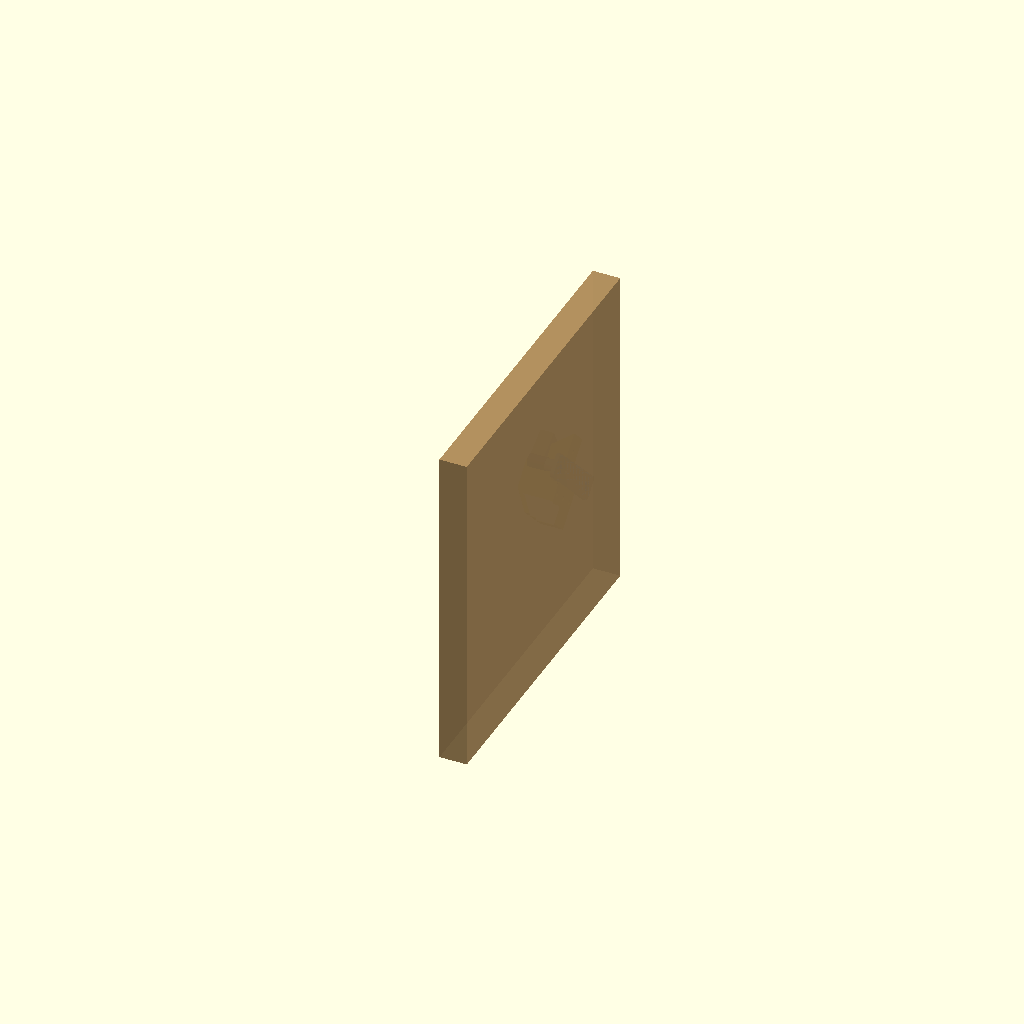
Cell 1 — every parameter at its default value.
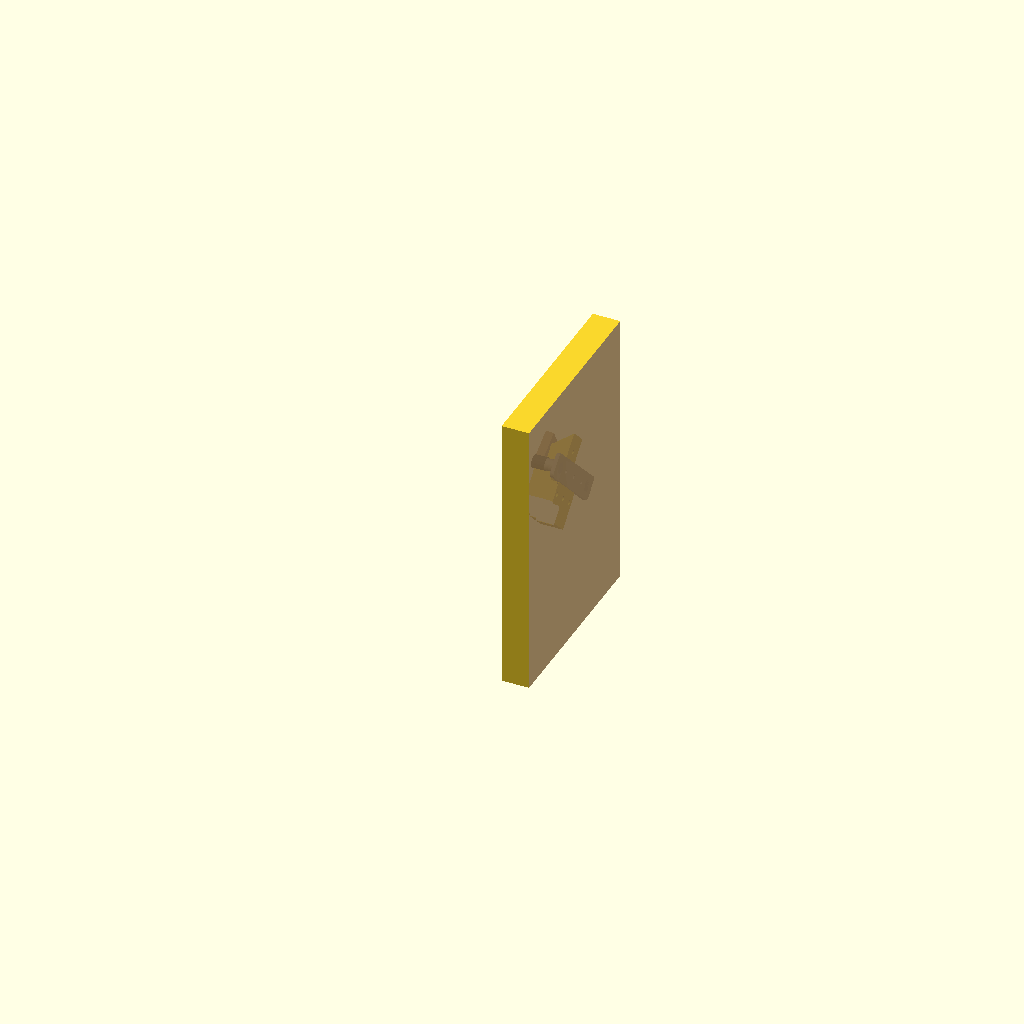
Cell 2 — bracket_cross_section set to true, the other parameters unchanged.
All cells are drawn from one camera (rotation 55°, 0°, 25°, orthographic, colour scheme Cornfield), so only the parameter changes between them.
The OpenSCAD source (3d-models/bumper-bracket/assembly.scad):
// Assembly preview — bumper bracket (native frame) + reference ghosts.
//
// shell_body_difference_wedge_bores() + tread ghost share assembly_bumper_bracket_group().
// Bracket STL body has no rotate() in bumper-bracket.scad; preview tilts/moves the bumper unit only.
// Kneeler stack uses assembly_kneeler_pose() (Ry −90°, Rx 45°) then bracket-frame arm spin.
//
// Improvements (future):
//   • Auto-compute assembly_kneeler_arm_rotate_x_deg from bumper top vs arm underside.
//   • Share peg x helpers with kneeler-bracket-visual.scad (duplicate near_x/far_x today).
//   • Optional pew/kneeler X placement from transformed steel face, not wedge + plan offset.

// cap.scad already includes bumper-bracket.scad (→ config.scad) and sets
// BUMPER_BRACKET_INCLUDED_BY so the bracket library does not root-emit, so we
// include it once here instead of pulling bumper-bracket.scad a second time (a
// duplicate include re-runs those files and trips OpenSCAD's override warnings).
// The debug-label flag defaults to false in config.scad.
cap_suppress_root = true;   // draw the cap in-tree below, not at cap.scad root
include <cap.scad>
include <tread-visual.scad>
include <kneeler-bracket-visual.scad>
include <kneeler-bushing-visual.scad>
include <kneeler-bumper-visual.scad>
include <pew-leg-visual.scad>
include <kneeler-arm-visual.scad>

// ── Preview toggles (assembly only; STL export uses bumper-bracket.scad) ─────
bracket_cross_section = false;
bracket_cross_axis = "x";

show_tread_in_assembly = true;
show_tread_cap_in_assembly = true;
show_tread_cap_hardware_in_assembly = true;
show_kneeler_bracket_in_assembly = true;
show_kneeler_bushing_in_assembly = true;
show_kneeler_bumper_in_assembly = true;
show_pew_leg_in_assembly = true;
show_kneeler_arm_in_assembly = true;

// ── Tread ghost (bracket −Z slot) ────────────────────────────────────────────
function assembly_tread_groove_pocket_center_ly() =
    -tread_groove_pocket_break_tread_face_mm
    + (tread_groove_pocket_inward_y_mm + tread_groove_pocket_break_tread_face_mm) / 2;

function assembly_tread_groove_ceiling_pos() = bracket_pos(
    shell_extent_qr_wedge_mm / 2,
    assembly_tread_groove_pocket_center_ly(),
    assembly_bracket_flange_groove_top_z_mm()
);

function assembly_tread_mate_pos() =
    let (z = assembly_tread_mate_bracket_z_mm())
    [tread_pocket_x_nudge_mm, assembly_tread_mate_bracket_y_mm(z), z];

module tread_mated_to_bracket() {
    p = assembly_tread_mate_pos();
    translate(p)
        // E-bevel (side D): outer Rx in bracket frame (Y–Z slope), after base Rx 90° + Rz 90° mate.
        rotate([-tread_face_de_extra_angle_deg, 0, 0])
            rotate([90, 0, 0])
                rotate([0, 0, 90])
                    translate([0, 0, -assembly_tread_flange_top_local_z_mm()])
                        double_tread_group();
}

// Shell, screw bores, tread pockets, and tread ghost — one translate/rotate for preview orientation.
module assembly_bumper_bracket_group() {
    translate(assembly_bumper_group_offset_vec())
        rotate(assembly_bumper_group_rotate_deg)
            children();
}

// ── Kneeler stack (kneeler-bracket local: +X length, +Y width, +Z peg up) ───
function assembly_kneeler_bracket_origin_bracket() = [
    assembly_pew_leg_inner_face_x_mm(),
    0,
    0,
];

// Same transform chain as assembly_kneeler_pose(): o + Rx(kneeler tilt) * Ry(−90°) * p.
function assembly_kneeler_local_to_bracket(p) =
    let(
        o = assembly_kneeler_bracket_origin_bracket(),
        cs = cos(assembly_kneeler_bracket_rotate_x_deg),
        sn = sin(assembly_kneeler_bracket_rotate_x_deg),
        after_ry = [-p[2], p[1], p[0]],
        after_rx = [
            after_ry[0],
            after_ry[1] * cs - after_ry[2] * sn,
            after_ry[1] * sn + after_ry[2] * cs,
        ]
    )
    o + after_rx;

function assembly_kneeler_near_peg_center_local() = [
    assembly_kneeler_near_peg_x_mm(),
    0,
    assembly_kneeler_support_top_lz_mm,
];

function assembly_kneeler_far_peg_center_local() = [
    assembly_kneeler_far_peg_x_mm(),
    0,
    assembly_kneeler_support_top_lz_mm,
];

module assembly_kneeler_pose() {
    translate(assembly_kneeler_bracket_origin_bracket())
        rotate([assembly_kneeler_bracket_rotate_x_deg, 0, 0])
            rotate([0, -90, 0])
                children();
}

module kneeler_bracket_at_pew() {
    assembly_kneeler_pose()
        kneeler_bracket_visual_mirrored_for_exploded_view();
}

module kneeler_bushing_at_near_peg() {
    assembly_kneeler_pose()
        translate(assembly_kneeler_near_peg_center_local())
            kneeler_bushing_visual_for_exploded_view();
}

module kneeler_bumper_at_far_peg() {
    assembly_kneeler_pose()
        translate(assembly_kneeler_far_peg_center_local())
            kneeler_bumper_visual_for_exploded_view();
}

// Hole at near peg; arm length ∥ kneeler +X (rotate 180° Y on arm model).
module kneeler_arm_mated_in_kneeler_local() {
    peg_x = assembly_kneeler_near_peg_x_mm();
    z_hole = assembly_kneeler_arm_hole_center_lz_mm();
    assembly_kneeler_pose()
        translate([peg_x + kneeler_arm_length_mm / 2, 0, z_hole])
            rotate([0, 180, 0])
                kneeler_arm_visual_for_exploded_view();
}

// Spin about bracket +X through hole (Y/Z only). Do not rotate inside kneeler_pose.
module kneeler_arm_at_kneeler_pegs() {
    peg_x = assembly_kneeler_near_peg_x_mm();
    pivot_bracket = assembly_kneeler_local_to_bracket([
        peg_x,
        0,
        assembly_kneeler_arm_hole_center_lz_mm(),
    ]);
    translate(pivot_bracket)
        rotate([assembly_kneeler_arm_rotate_x_deg, 0, 0])
            translate(-pivot_bracket)
                kneeler_arm_mated_in_kneeler_local();
}

// ── Pew leg ghost (Ry 90°: plan ∥ bracket Y, thickness ∥ bracket X) ─────────
module pew_leg_at_kneeler() {
    translate([
        assembly_pew_leg_center_x_mm(),
        assembly_pew_leg_center_y_mm(),
        bracket_face_pew_z_mm + pew_leg_thickness_mm / 2 + epsilon,
    ])
        rotate([0, 90, 0])
            pew_leg_visual_for_exploded_view();
}

// ── Root preview ─────────────────────────────────────────────────────────────
module assembly_preview() {
    bracket_export_bed_lift()
        bracket_cross_trim() {
            assembly_bumper_bracket_group() {
                color([1, 0.85, 0.12])
                    shell_body_difference_wedge_bores();
                if (show_tread_in_assembly)
                    color([0.25, 0.25, 0.25, 0.9])
                        translate(exploded_tread_offset_vec())
                            tread_mated_to_bracket();
                if (tread_cap_enabled && tread_cap_separate_print && show_tread_cap_in_assembly)
                    translate(exploded_cap_offset_pull)
                        color([0.20, 0.55, 0.95, 0.95])
                            tread_cap();
                if (tread_cap_enabled && tread_cap_separate_print && show_tread_cap_hardware_in_assembly)
                    translate(exploded_cap_offset_pull)
                        tread_cap_hardware_debug();
                bumper_bracket_debug_face_labels();
            }
            if (show_kneeler_bracket_in_assembly)
                color([0.55, 0.55, 0.58, 0.92])
                    kneeler_bracket_at_pew();
            if (show_kneeler_bushing_in_assembly)
                color([0.45, 0.55, 0.85, 0.92])
                    kneeler_bushing_at_near_peg();
            if (show_kneeler_bumper_in_assembly)
                color([0.15, 0.15, 0.15, 0.95])
                    kneeler_bumper_at_far_peg();
            if (show_kneeler_arm_in_assembly)
                color([0.62, 0.48, 0.32, 0.9])
                    kneeler_arm_at_kneeler_pegs();
            if (show_pew_leg_in_assembly)
                color([0.72, 0.58, 0.38, 0.88])
                    pew_leg_at_kneeler();
        }
}

assembly_preview();
Parameter table extracted from the source (name, type, default, range or options):
cap_suppress_root: bool, default true
bracket_cross_section: bool, default false
bracket_cross_axis: string, default "x"
show_tread_in_assembly: bool, default true
show_tread_cap_in_assembly: bool, default true
show_tread_cap_hardware_in_assembly: bool, default true
show_kneeler_bracket_in_assembly: bool, default true
show_kneeler_bushing_in_assembly: bool, default true
show_kneeler_bumper_in_assembly: bool, default true
show_pew_leg_in_assembly: bool, default true
show_kneeler_arm_in_assembly: bool, default true
